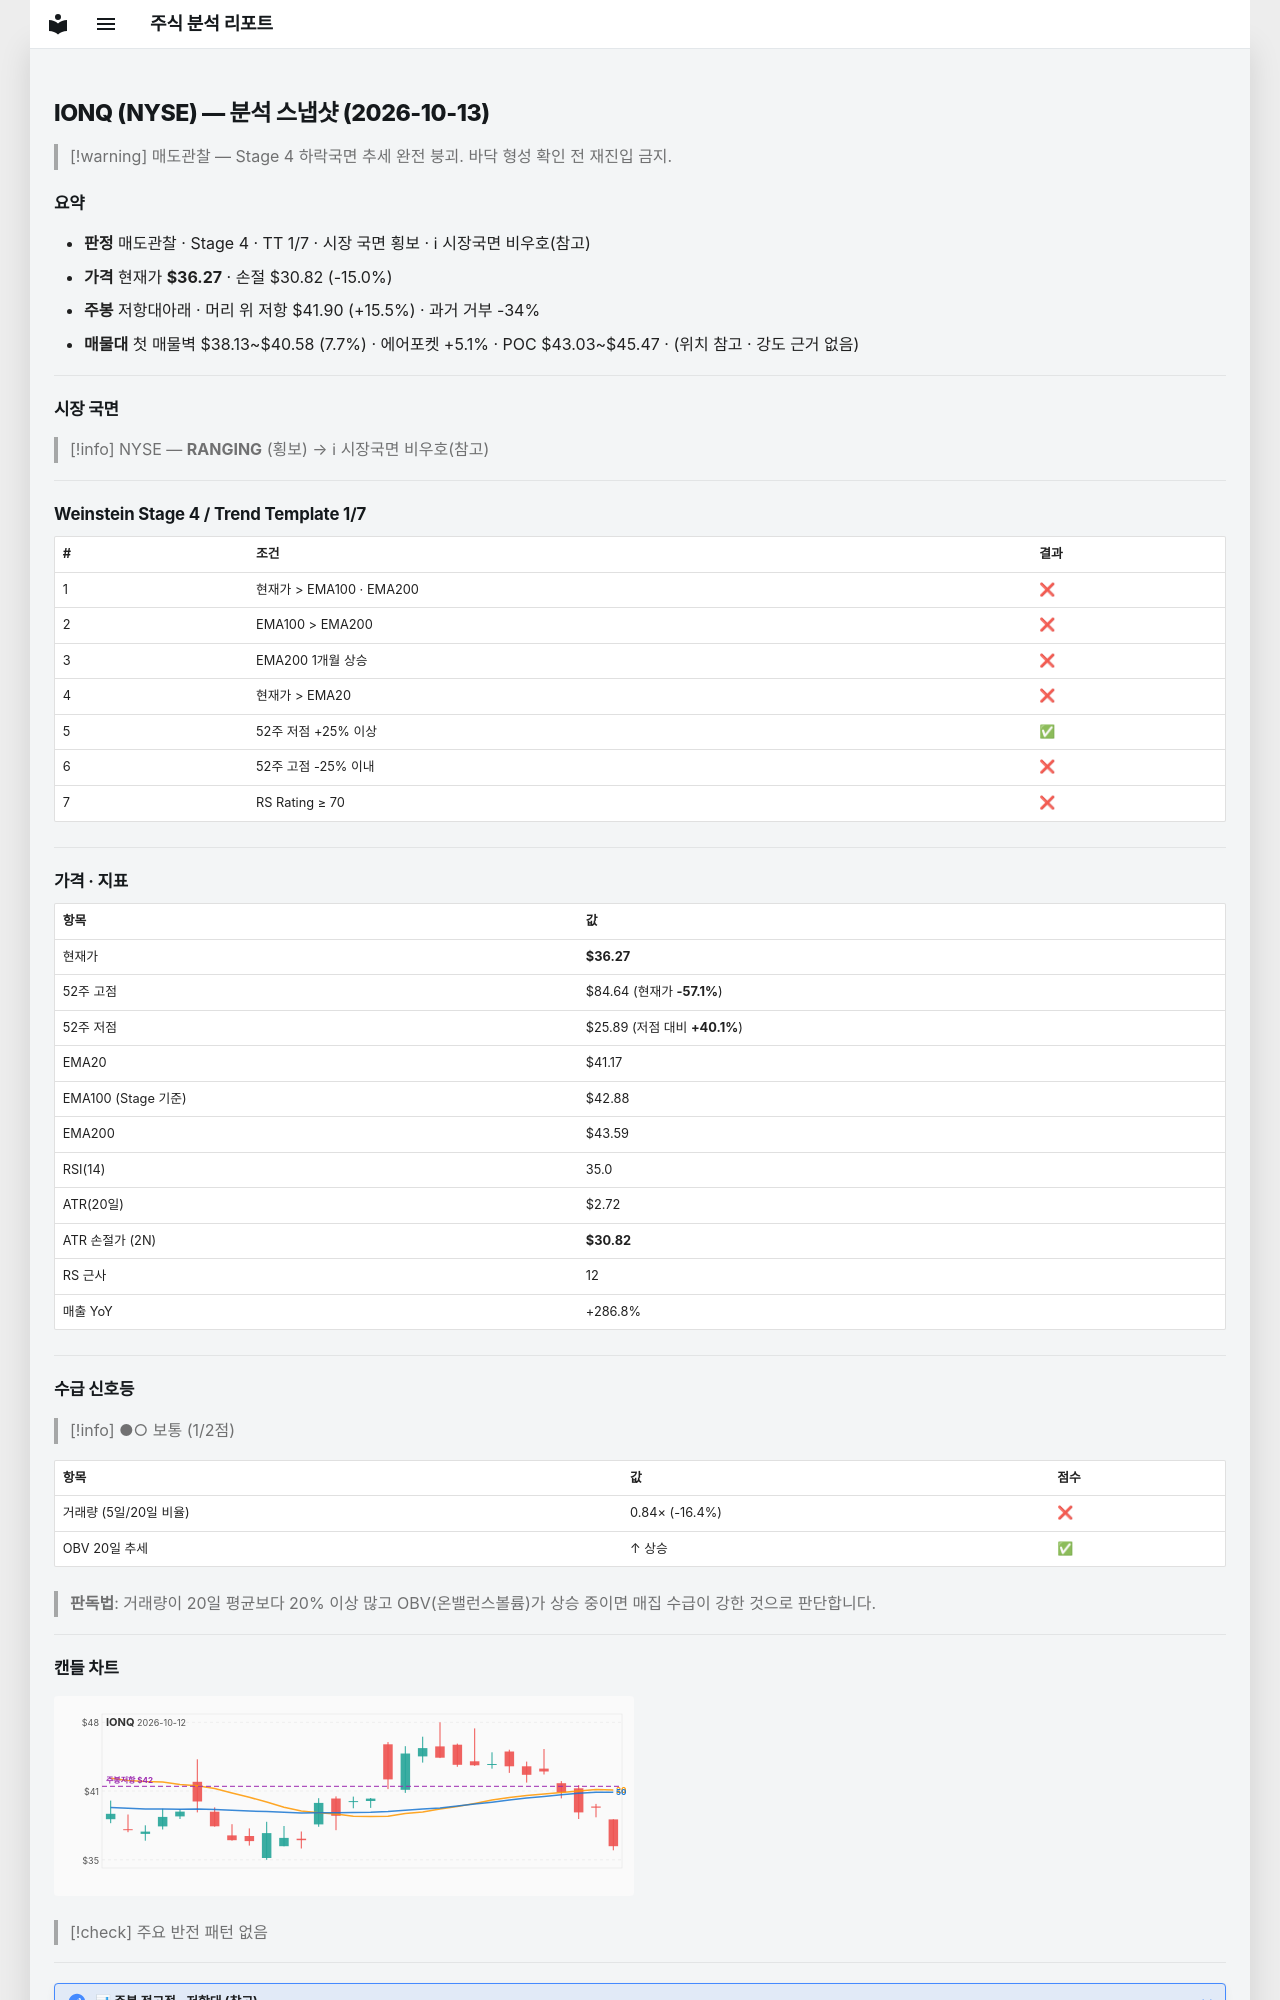

repository: soloandco/stock-reports · page: snapshots/IONQ-2026-10-13/index.html · generator: mkdocs

---
type: analysis-snapshot
title: IONQ 분석 스냅샷
ticker: IONQ
market: NYSE
created: 2026-10-13
updated: 2026-10-13
bar-date: 2026-10-12
verdict: 매도관찰
real-rr: 1.03
sma50-gap-pct: -11.9
weekly-position: 저항대아래
weekly-overhead-price: 41.90
weekly-overhead-pct: 15.5
stage: 4
trend-template-score: 1
tt-max: 7
ma-set: ema-20-100-200
price: 36.27000045776367
stop-price: 30.822027830948006
market-regime: RANGING
supply-demand-score: 1/2
supply-demand-label: 보통
status: tracking
tags:
  - stock-agent
  - watchlist
  - IONQ
  - analysis
related:
  - "[[analysis-template]]"
---

# IONQ (NYSE) — 분석 스냅샷 (2026-10-13)

> [!warning] 매도관찰 — Stage 4 하락국면
> 추세 완전 붕괴. 바닥 형성 확인 전 재진입 금지.

## 요약

- **판정** 매도관찰 · Stage 4 · TT 1/7 · 시장 국면 횡보 · ℹ 시장국면 비우호(참고)
- **가격** 현재가 **$36.27** · 손절 $30.82 (-15.0%)
- **주봉** 저항대아래 · 머리 위 저항 $41.90 (+15.5%) · 과거 거부 -34%
- **매물대** 첫 매물벽 $38.13~$40.58 (7.7%) · 에어포켓 +5.1% · POC $43.03~$45.47 · (위치 참고 · 강도 근거 없음)

---

## 시장 국면

> [!info] NYSE — **RANGING** (횡보) → ℹ 시장국면 비우호(참고)

---

## Weinstein Stage 4 / Trend Template 1/7

| # | 조건 | 결과 |
|---|------|------|
| 1 | 현재가 > EMA100 · EMA200 | ❌ |
| 2 | EMA100 > EMA200 | ❌ |
| 3 | EMA200 1개월 상승 | ❌ |
| 4 | 현재가 > EMA20 | ❌ |
| 5 | 52주 저점 +25% 이상 | ✅ |
| 6 | 52주 고점 -25% 이내 | ❌ |
| 7 | RS Rating ≥ 70 | ❌ |

---

## 가격 · 지표

| 항목 | 값 |
|------|---|
| 현재가 | **$36.27** |
| 52주 고점 | $84.64 (현재가 **-57.1%**) |
| 52주 저점 | $25.89 (저점 대비 **+40.1%**) |
| EMA20 | $41.17 |
| EMA100 (Stage 기준) | $42.88 |
| EMA200 | $43.59 |
| RSI(14) | 35.0 |
| ATR(20일) | $2.72 |
| ATR 손절가 (2N) | **$30.82** |
| RS 근사 | 12 |
| 매출 YoY | +286.8% |

---
## 수급 신호등

> [!info] ●○ 보통 (1/2점)

| 항목 | 값 | 점수 |
|------|------|------|
| 거래량 (5일/20일 비율) | 0.84× (-16.4%) | ❌ |
| OBV 20일 추세 | ↑ 상승 | ✅ |

> **판독법**: 거래량이 20일 평균보다 20% 이상 많고 OBV(온밸런스볼륨)가 상승 중이면 매집 수급이 강한 것으로 판단합니다.

---
